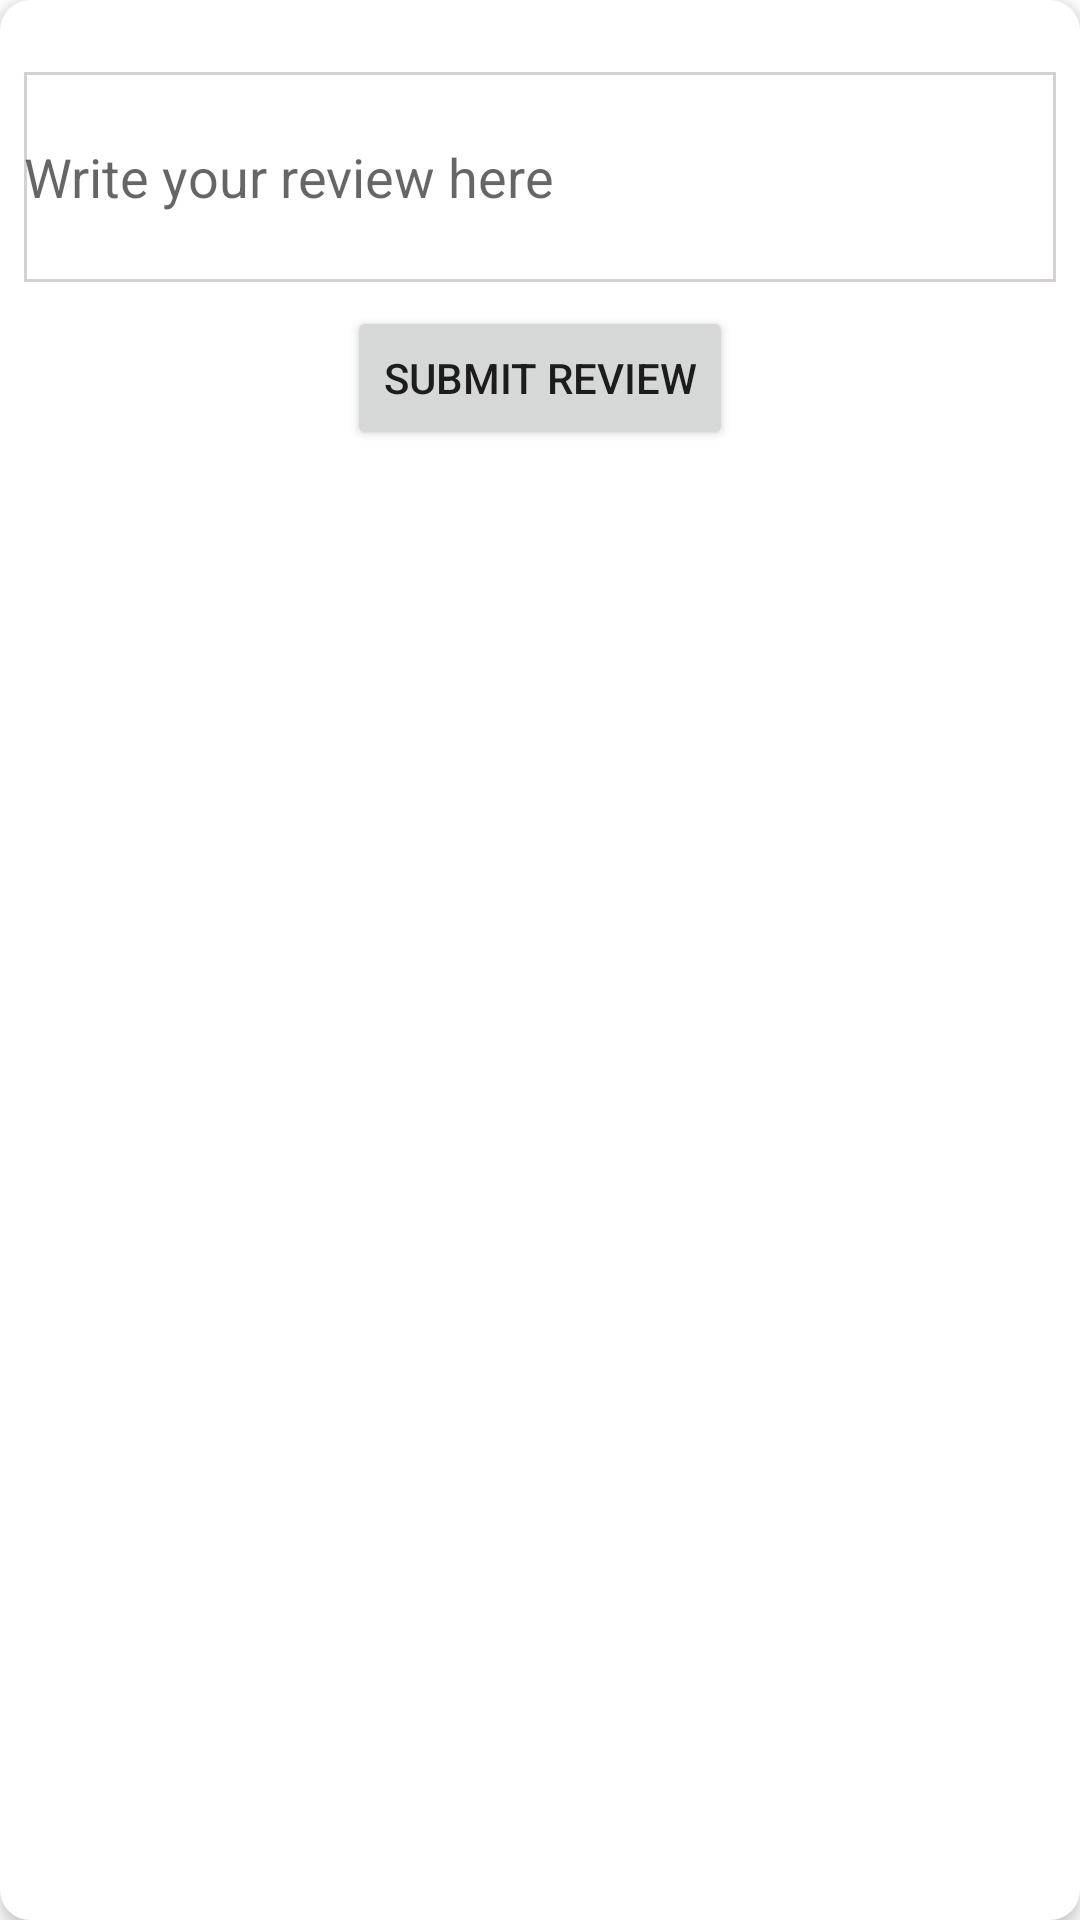

Reconstruct the res/layout file that produces this screen, plus the resources it refers to.
<!-- AndroidManifest.xml: application theme Theme.TestWhatATrip -->
<!-- res/layout/reviews.xml -->
<?xml version="1.0" encoding="utf-8"?>
<androidx.constraintlayout.widget.ConstraintLayout xmlns:android="http://schemas.android.com/apk/res/android"
    xmlns:app="http://schemas.android.com/apk/res-auto"
    xmlns:tools="http://schemas.android.com/tools"
    android:layout_width="match_parent"
    android:layout_height="wrap_content"
    android:background="@drawable/background_bg"
    android:elevation="3dp"
    android:layout_margin="5dp">

    <androidx.recyclerview.widget.RecyclerView
        android:id="@+id/review_recycler"
        android:layout_width="match_parent"
        android:layout_height="wrap_content"
        android:layout_marginStart="8dp"
        android:layout_marginTop="8dp"
        android:layout_marginEnd="8dp"
        app:layout_constraintEnd_toEndOf="parent"
        app:layout_constraintStart_toStartOf="parent"
        app:layout_constraintTop_toTopOf="parent" />

    <EditText
        android:id="@+id/edit_review"
        android:layout_width="0dp"
        android:layout_height="70dp"
        android:layout_marginStart="8dp"
        android:layout_marginTop="16dp"
        android:layout_marginEnd="8dp"
        android:background="@drawable/border"
        android:ems="10"
        android:inputType="text"
        android:hint="Write your review here"
        app:layout_constraintEnd_toEndOf="parent"
        app:layout_constraintStart_toStartOf="parent"
        app:layout_constraintTop_toBottomOf="@+id/review_recycler" />

    <Button
        android:id="@+id/review_submit"
        android:layout_width="wrap_content"
        android:layout_height="wrap_content"
        android:layout_marginTop="8dp"
        android:text="submit review"
        app:layout_constraintEnd_toEndOf="parent"
        app:layout_constraintStart_toStartOf="parent"
        app:layout_constraintTop_toBottomOf="@+id/edit_review" />
</androidx.constraintlayout.widget.ConstraintLayout>
<!-- resources referenced by this layout -->
<resources>
  <!-- drawable background_bg (drawable) -->
  <?xml version="1.0" encoding="utf-8"?>
  <shape xmlns:android="http://schemas.android.com/apk/res/android">
  
      <solid android:color="#fff"/>
      <corners android:bottomLeftRadius="10dp"
          android:topLeftRadius="10dp"
          android:topRightRadius="10dp"
          android:bottomRightRadius="10dp"/>
  </shape>
  <!-- drawable border (drawable) -->
  <?xml version="1.0" encoding="utf-8"?>
  <shape xmlns:android="http://schemas.android.com/apk/res/android" android:shape="rectangle">
      <solid android:color="@color/white"/>
      <stroke android:width="1dp" android:color="#D5D1D1"/>
  </shape>
  <style name="Theme.TestWhatATrip" parent="Theme.MaterialComponents.DayNight.NoActionBar">
          
          <item name="colorPrimary">@color/purple_500</item>
          <item name="colorPrimaryVariant">@color/purple_700</item>
          <item name="colorOnPrimary">@color/white</item>
          
          <item name="colorSecondary">@color/teal_200</item>
          <item name="colorSecondaryVariant">@color/teal_700</item>
          <item name="colorOnSecondary">@color/black</item>
          
          <item name="android:statusBarColor" tools:targetApi="l">?attr/colorPrimaryVariant</item>
          
      </style>
  <color name="white">#FFFFFFFF</color>
  <color name="purple_500">#FF6200EE</color>
  <color name="purple_700">#FF3700B3</color>
  <color name="teal_200">#FF03DAC5</color>
  <color name="teal_700">#FF018786</color>
  <color name="black">#FF000000</color>
</resources>
